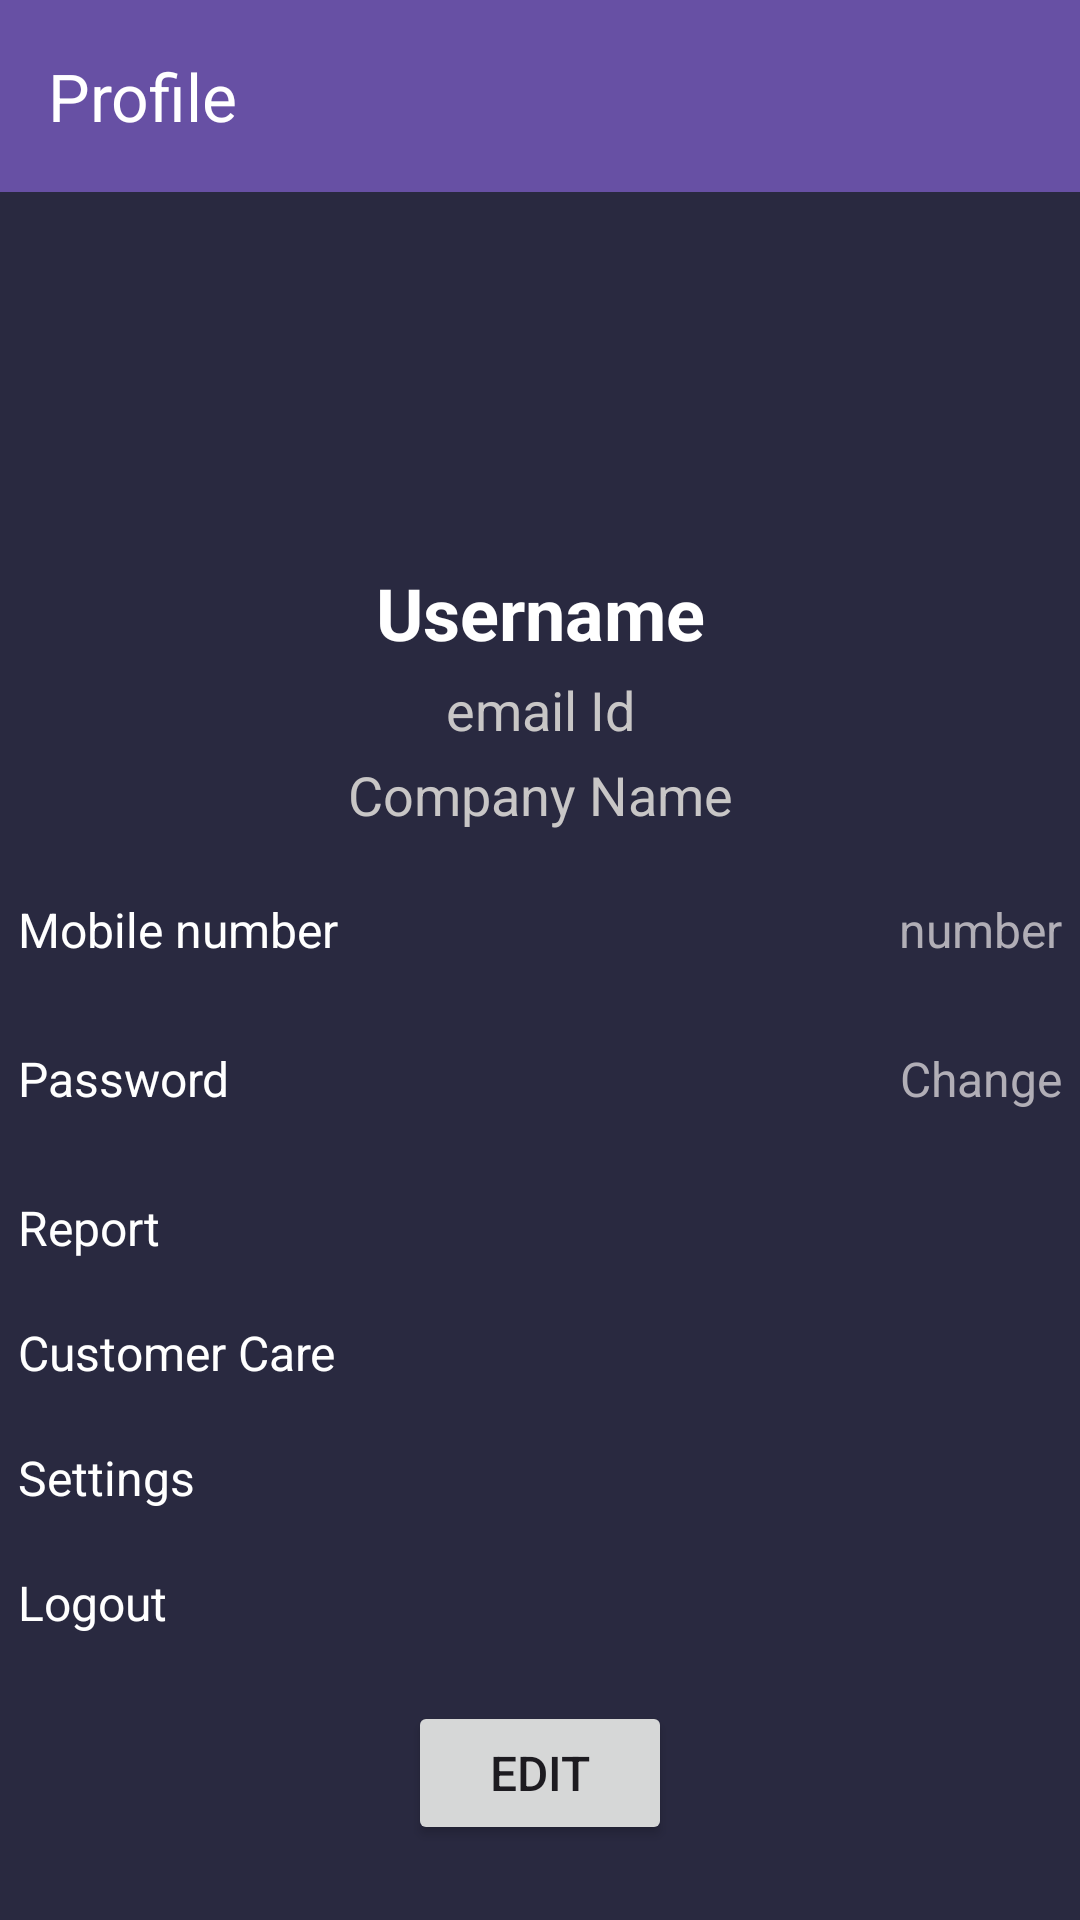

Write the Android layout XML for this screen, with the resource values it uses.
<!-- AndroidManifest.xml: application theme Theme.Inventory -->
<!-- res/layout/activity_profile.xml -->
<?xml version="1.0" encoding="utf-8"?>
<androidx.constraintlayout.widget.ConstraintLayout xmlns:android="http://schemas.android.com/apk/res/android"
    xmlns:app="http://schemas.android.com/apk/res-auto"
    xmlns:tools="http://schemas.android.com/tools"
    android:layout_width="match_parent"
    android:layout_height="match_parent"
    android:background="#292940">

    <androidx.appcompat.widget.Toolbar
        android:id="@+id/toolbar"
        android:layout_width="match_parent"
        android:layout_height="?attr/actionBarSize"
        android:background="?attr/colorPrimary"
        app:layout_constraintEnd_toEndOf="parent"
        app:layout_constraintStart_toStartOf="parent"
        app:layout_constraintTop_toTopOf="parent"
        app:navigationIcon="@drawable/baseline_arrow_back_24"
        app:popupTheme="@style/ThemeOverlay.AppCompat.Light"
        app:theme="@style/ThemeOverlay.AppCompat.Dark.ActionBar"
        app:title="Profile" />

    <ImageView
        android:id="@+id/profile_logo"
        android:layout_width="100dp"
        android:layout_height="100dp"
        android:layout_marginTop="16dp"
        app:layout_constraintEnd_toEndOf="parent"
        app:layout_constraintStart_toStartOf="parent"
        app:layout_constraintTop_toBottomOf="@id/toolbar"
        app:srcCompat="@drawable/baseline_account_circle_24" />

    <TextView
        android:id="@+id/username"
        android:layout_width="wrap_content"
        android:layout_height="wrap_content"
        android:layout_marginTop="8dp"
        android:text="Username"
        android:textColor="#FFFFFF"
        android:textSize="24sp"
        android:textStyle="bold"
        app:layout_constraintEnd_toEndOf="parent"
        app:layout_constraintStart_toStartOf="parent"
        app:layout_constraintTop_toBottomOf="@id/profile_logo" />

    <TextView
        android:id="@+id/user_email"
        android:layout_width="wrap_content"
        android:layout_height="wrap_content"
        android:layout_marginTop="4dp"
        android:text="email Id"
        android:textColor="#C8C6C6"
        android:textSize="18sp"
        app:layout_constraintEnd_toEndOf="parent"
        app:layout_constraintStart_toStartOf="parent"
        app:layout_constraintTop_toBottomOf="@id/username" />

    <TextView
        android:id="@+id/company_name"
        android:layout_width="wrap_content"
        android:layout_height="wrap_content"
        android:layout_marginTop="4dp"
        android:text="Company Name"
        android:textColor="#C8C6C6"
        android:textSize="18sp"
        app:layout_constraintEnd_toEndOf="parent"
        app:layout_constraintStart_toStartOf="parent"
        app:layout_constraintTop_toBottomOf="@id/user_email" />


    <LinearLayout
        android:id="@+id/mobile_layout"
        android:layout_width="match_parent"
        android:layout_height="wrap_content"
        android:layout_marginTop="16dp"
        android:orientation="horizontal"
        app:layout_constraintEnd_toEndOf="parent"
        app:layout_constraintStart_toStartOf="parent"
        app:layout_constraintTop_toBottomOf="@id/company_name">


        <TextView
            android:id="@+id/mobile_number"
            android:layout_width="match_parent"
            android:layout_height="wrap_content"
            android:layout_weight="1"
            android:text="Mobile number"
            android:padding="6dp"
            android:textColor="#FFFFFF"
            android:textSize="16sp"/>

        <TextView
            android:id="@+id/number"
            android:layout_width="wrap_content"
            android:layout_height="wrap_content"
            android:layout_marginStart="8dp"
            android:clickable="true"
            android:text="number"
            android:textColor="#B1AEB6"
            android:textSize="16sp"
            android:padding="6dp"/>
    </LinearLayout>

    <LinearLayout
        android:id="@+id/password_layout"
        android:layout_width="match_parent"
        android:layout_height="wrap_content"
        android:layout_marginTop="16dp"
        android:orientation="horizontal"
        app:layout_constraintEnd_toEndOf="parent"
        app:layout_constraintStart_toStartOf="parent"
        app:layout_constraintTop_toBottomOf="@id/mobile_layout">


        <TextView
            android:id="@+id/password"
            android:layout_width="match_parent"
            android:layout_height="wrap_content"
            android:layout_weight="1"
            android:text="Password"
            android:padding="6dp"
            android:textColor="#FFFFFF"
            android:textSize="16sp"/>

        <TextView
            android:id="@+id/change_password"
            android:layout_width="wrap_content"
            android:layout_height="wrap_content"
            android:layout_marginStart="8dp"
            android:clickable="true"
            android:text="Change"
            android:textColor="#B1AEB6"
            android:textSize="16sp"
            android:padding="6dp"/>
    </LinearLayout>

    <TextView
        android:id="@+id/report"
        android:layout_width="match_parent"
        android:layout_height="wrap_content"
        android:layout_marginTop="16dp"
        android:clickable="true"
        android:text="Report"
        android:textColor="#FFFFFF"
        android:textSize="16sp"
        android:padding="6dp"
        app:layout_constraintEnd_toEndOf="parent"
        app:layout_constraintStart_toStartOf="parent"
        app:layout_constraintTop_toBottomOf="@id/password_layout" />

    <TextView
        android:id="@+id/customer_care"
        android:layout_width="match_parent"
        android:layout_height="wrap_content"
        android:layout_marginTop="8dp"
        android:clickable="true"
        android:text="Customer Care"
        android:textColor="#FFFFFF"
        android:textSize="16sp"
        android:padding="6dp"
        app:layout_constraintEnd_toEndOf="parent"
        app:layout_constraintStart_toStartOf="parent"
        app:layout_constraintTop_toBottomOf="@id/report" />

    <TextView
        android:id="@+id/settings"
        android:layout_width="match_parent"
        android:layout_height="wrap_content"
        android:layout_marginTop="8dp"
        android:clickable="true"
        android:text="Settings"
        android:textColor="#FFFFFF"
        android:textSize="16sp"
        android:padding="6dp"
        app:layout_constraintEnd_toEndOf="parent"
        app:layout_constraintStart_toStartOf="parent"
        app:layout_constraintTop_toBottomOf="@id/customer_care" />

    <TextView
        android:id="@+id/logout"
        android:layout_width="match_parent"
        android:layout_height="wrap_content"
        android:layout_marginTop="8dp"
        android:clickable="true"
        android:text="Logout"
        android:textColor="#FFFFFF"
        android:textSize="16sp"
        android:padding="6dp"
        app:layout_constraintEnd_toEndOf="parent"
        app:layout_constraintStart_toStartOf="parent"
        app:layout_constraintTop_toBottomOf="@id/settings" />

    <Button
        android:id="@+id/edit_button"
        android:layout_width="wrap_content"
        android:layout_height="wrap_content"
        android:layout_marginTop="16dp"
        android:text="Edit"
        android:textSize="16dp"
        app:layout_constraintEnd_toEndOf="parent"
        app:layout_constraintStart_toStartOf="parent"
        app:layout_constraintTop_toBottomOf="@id/logout" />

</androidx.constraintlayout.widget.ConstraintLayout>
<!-- resources referenced by this layout -->
<resources>
  <style name="Theme.Inventory" parent="Base.Theme.Inventory" />
  <style name="Base.Theme.Inventory" parent="Theme.Material3.DayNight.NoActionBar">
          
          
          <item name="android:statusBarColor">@android:color/transparent</item>
          <item name="android:navigationBarColor">@android:color/transparent</item>
          <item name="android:windowDrawsSystemBarBackgrounds">true</item>
          
          
      </style>
</resources>
